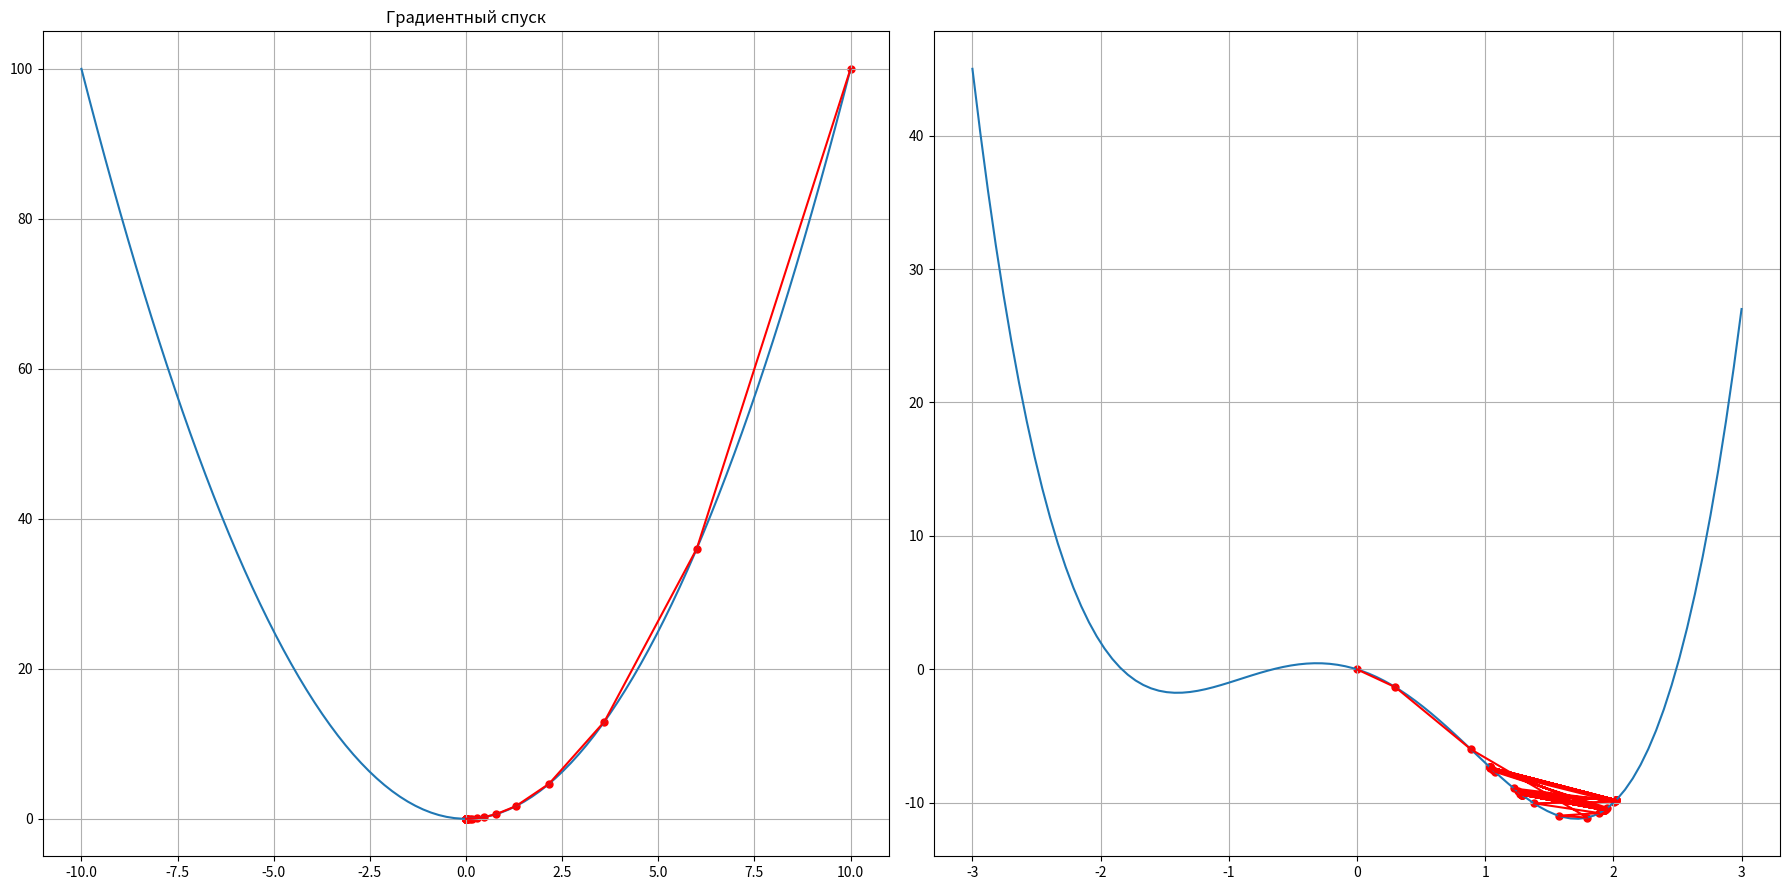

Here is the Python script that generated this plot:
# исследование градиентного спуска

import numpy as np
import matplotlib.pyplot as plt

def gradient_descent(f_x,               # функция
                     gradient,          # градиент
                     start,             # стартовое значение
                     learn_rate,        # скорость обучения
                     n_iter=50,         # количество итераций
                     tolerance=1e-06,   # минимально допустимое перемещение на каждой итерации
                     ax_num=0):
    vector = start
    x = []
    y = []
    for ind, _ in enumerate(range(n_iter)):

        diff = -learn_rate * gradient(vector)
        x.append(vector)
        y.append(f_x(vector))

        # если обновление вектора мсеньше или равно tolerance, выйти из цикла итераций
        if np.all(np.abs(diff) <= tolerance):
            break
        vector += diff

    ax[ax_num].plot(x, y, color='red')
    ax[ax_num].scatter(x, y, s=25, color='red')
    return vector


if __name__ == '__main__':
    x = np.linspace(-10, 10, 100)

    # исследуемая функция
    f_x = lambda v: v ** 2
    # градиент
    grad_x = lambda v: 2 * v

    y = f_x(x)

    fg, ax = plt.subplots(nrows=1, ncols=2, figsize=(18, 9))

    ax[0].plot(x, y)
    ax[0].set_title('Градиентный спуск')
    ax[0].grid()

    GD = gradient_descent(f_x=f_x, gradient=grad_x, start=10., learn_rate=.2)
    print('Минимум:', GD)

    x2 = np.linspace(-3, 3, 100)
    # исследуемая функция
    f_x2 = lambda v: v ** 4 - 5 * v ** 2 - 3 * v
    # градиент
    grad_x2 = lambda v: 4 * v ** 3 - 10 * v - 3
    y2 = f_x2(x2)
    ax[1].plot(x2, y2)
    ax[1].grid()

    GD = gradient_descent(f_x=f_x2, gradient=grad_x2, start=0, learn_rate=.1, ax_num=1)
    print()
    print('Минимум predict:', GD)

    plt.tight_layout()
    plt.show()
